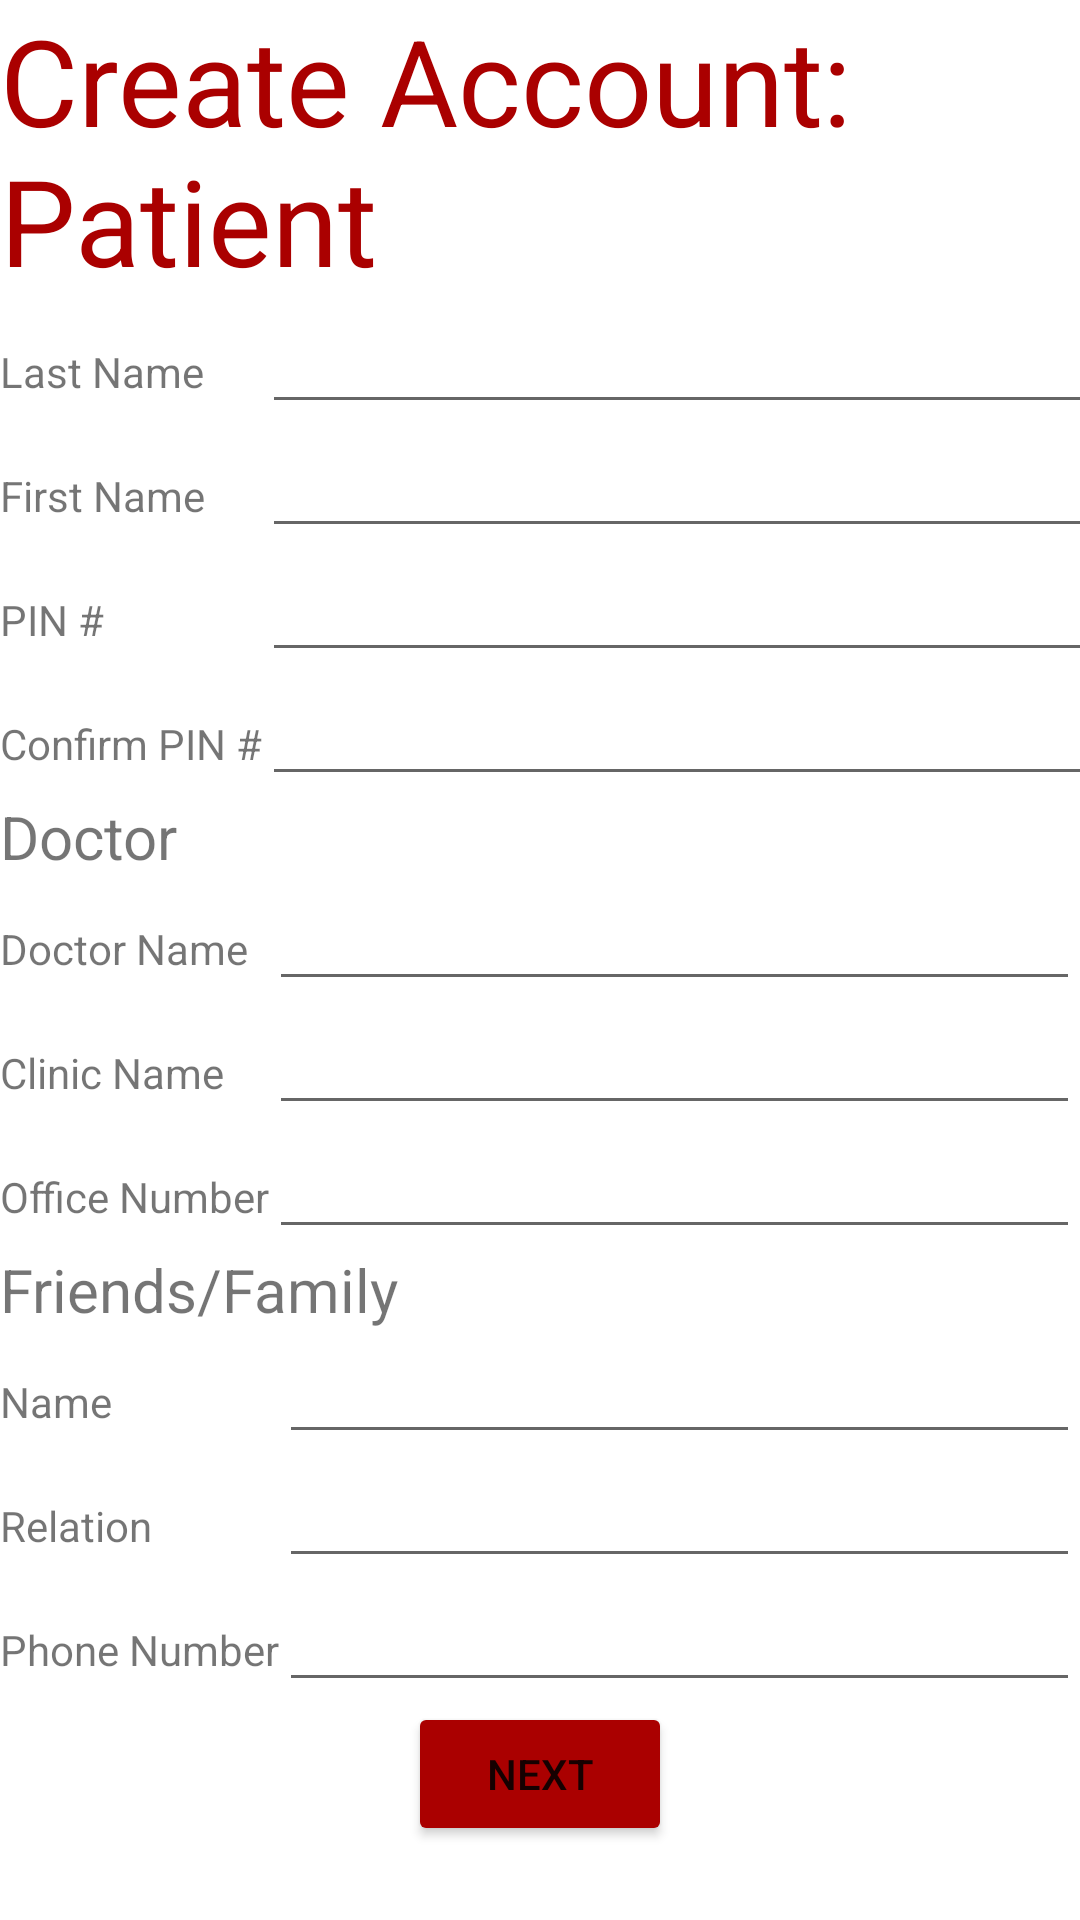

This screen was rendered from an Android layout file. Write that file and the resources it references.
<!-- AndroidManifest.xml: application theme Theme.DoctorsOrders -->
<!-- res/layout/activity_create_patient0.xml -->
<?xml version="1.0" encoding="utf-8"?>
<androidx.constraintlayout.widget.ConstraintLayout xmlns:android="http://schemas.android.com/apk/res/android"
    android:layout_width="match_parent"
    android:layout_height="match_parent">

    <LinearLayout
        android:layout_width="match_parent"
        android:layout_height="match_parent"
        android:orientation="vertical">

        <TextView
            android:layout_width="wrap_content"
            android:layout_height="wrap_content"
            android:gravity="left"
            android:text="Create Account: Patient"
            android:textColor="#FFAA0000"
            android:textSize="@dimen/Title">
        </TextView>

        <GridLayout
            android:layout_width="match_parent"
            android:layout_height="wrap_content"
            android:columnCount="2"
            android:rowCount="4"
            android:orientation="horizontal">

            
            <TextView
                android:layout_column="0"
                android:layout_row="0"
                android:text="Last Name"
                />
            <EditText
                android:layout_width="match_parent"
                android:layout_column="1"
                android:layout_row="0"/>

            
            <TextView
                android:layout_column="0"
                android:layout_row="1"
                android:text="First Name"
                />
            <EditText
                android:layout_width="match_parent"
                android:layout_column="1"
                android:layout_row="1"/>

            
            <TextView
                android:layout_column="0"
                android:layout_row="2"
                android:text="PIN #"
                />
            <EditText
                android:layout_width="match_parent"
                android:layout_column="1"
                android:layout_row="2"
                android:inputType="numberPassword"/>

            
            <TextView
                android:layout_column="0"
                android:layout_row="3"
                android:text="Confirm PIN #"
                />
            <EditText
                android:layout_width="match_parent"
                android:layout_column="1"
                android:layout_row="3"
                android:inputType="numberPassword"/>

        </GridLayout>

        <TextView
            android:layout_width="match_parent"
            android:layout_height="wrap_content"
            android:text="Doctor"
            android:textSize="@dimen/Header2">
        </TextView>

        
        <GridLayout
            android:layout_width="match_parent"
            android:layout_height="wrap_content"
            android:columnCount="2"
            android:rowCount="3">

            <TextView
                android:layout_width="wrap_content"
                android:layout_height="wrap_content"
                android:text="Doctor Name"
                android:layout_column="0"
                android:layout_row="0"
                />
            <EditText
                android:layout_width="wrap_content"
                android:layout_height="wrap_content"
                android:layout_column="1"
                android:layout_row="0"
                android:layout_columnWeight="1"
                />

            <TextView
                android:layout_width="wrap_content"
                android:layout_height="wrap_content"
                android:text="Clinic Name"
                android:layout_column="0"
                android:layout_row="1"
                />
            <EditText
                android:layout_width="wrap_content"
                android:layout_height="wrap_content"
                android:layout_column="1"
                android:layout_row="1"
                android:layout_columnWeight="1"
                />

            <TextView
                android:layout_width="wrap_content"
                android:layout_height="wrap_content"
                android:text="Office Number"
                android:layout_column="0"
                android:layout_row="2"
                />

            <EditText
                android:layout_width="wrap_content"
                android:layout_height="wrap_content"
                android:layout_column="1"
                android:layout_row="2"
                android:layout_columnWeight="1"
                />
        </GridLayout>

        <TextView
            android:layout_width="match_parent"
            android:layout_height="wrap_content"
            android:text="Friends/Family"
            android:textSize="@dimen/Header2">
        </TextView>

        
        <GridLayout
            android:layout_width="match_parent"
            android:layout_height="wrap_content"
            android:columnCount="2"
            android:rowCount="3">

            <TextView
                android:layout_width="wrap_content"
                android:layout_height="wrap_content"
                android:text="Name"
                android:layout_column="0"
                android:layout_row="0"
                />
            <EditText
                android:layout_width="wrap_content"
                android:layout_height="wrap_content"
                android:layout_column="1"
                android:layout_row="0"
                android:layout_columnWeight="1"
                />

            <TextView
                android:layout_width="wrap_content"
                android:layout_height="wrap_content"
                android:text="Relation"
                android:layout_column="0"
                android:layout_row="1"
                />
            <EditText
                android:layout_width="wrap_content"
                android:layout_height="wrap_content"
                android:layout_column="1"
                android:layout_row="1"
                android:layout_columnWeight="1"
                />

            <TextView
                android:layout_width="wrap_content"
                android:layout_height="wrap_content"
                android:text="Phone Number"
                android:layout_column="0"
                android:layout_row="2"
                />

            <EditText
                android:layout_width="wrap_content"
                android:layout_height="wrap_content"
                android:layout_column="1"
                android:layout_row="2"
                android:layout_columnWeight="1"
                />
        </GridLayout>

        <Button
            android:layout_width="wrap_content"
            android:layout_height="wrap_content"
            android:layout_gravity="center"
            android:backgroundTint="#FFAA0000"
            android:text="NEXT">
        </Button>
    </LinearLayout>


</androidx.constraintlayout.widget.ConstraintLayout>
<!-- resources referenced by this layout -->
<resources>
  <dimen name="Header2">20dp</dimen>
  <dimen name="Title">40dp</dimen>
  <style name="Theme.DoctorsOrders" parent="Theme.MaterialComponents.DayNight.DarkActionBar">
          
          <item name="colorPrimary">@color/purple_500</item>
          <item name="colorPrimaryVariant">@color/purple_700</item>
          <item name="colorOnPrimary">@color/white</item>
          
          <item name="colorSecondary">@color/teal_200</item>
          <item name="colorSecondaryVariant">@color/teal_700</item>
          <item name="colorOnSecondary">@color/black</item>
          
          <item name="android:statusBarColor">?attr/colorPrimaryVariant</item>
          
      </style>
  <color name="purple_500">#FF6200EE</color>
  <color name="purple_700">#FF3700B3</color>
  <color name="white">#FFFFFFFF</color>
  <color name="teal_200">#FF03DAC5</color>
  <color name="teal_700">#FF018786</color>
  <color name="black">#FF000000</color>
</resources>
